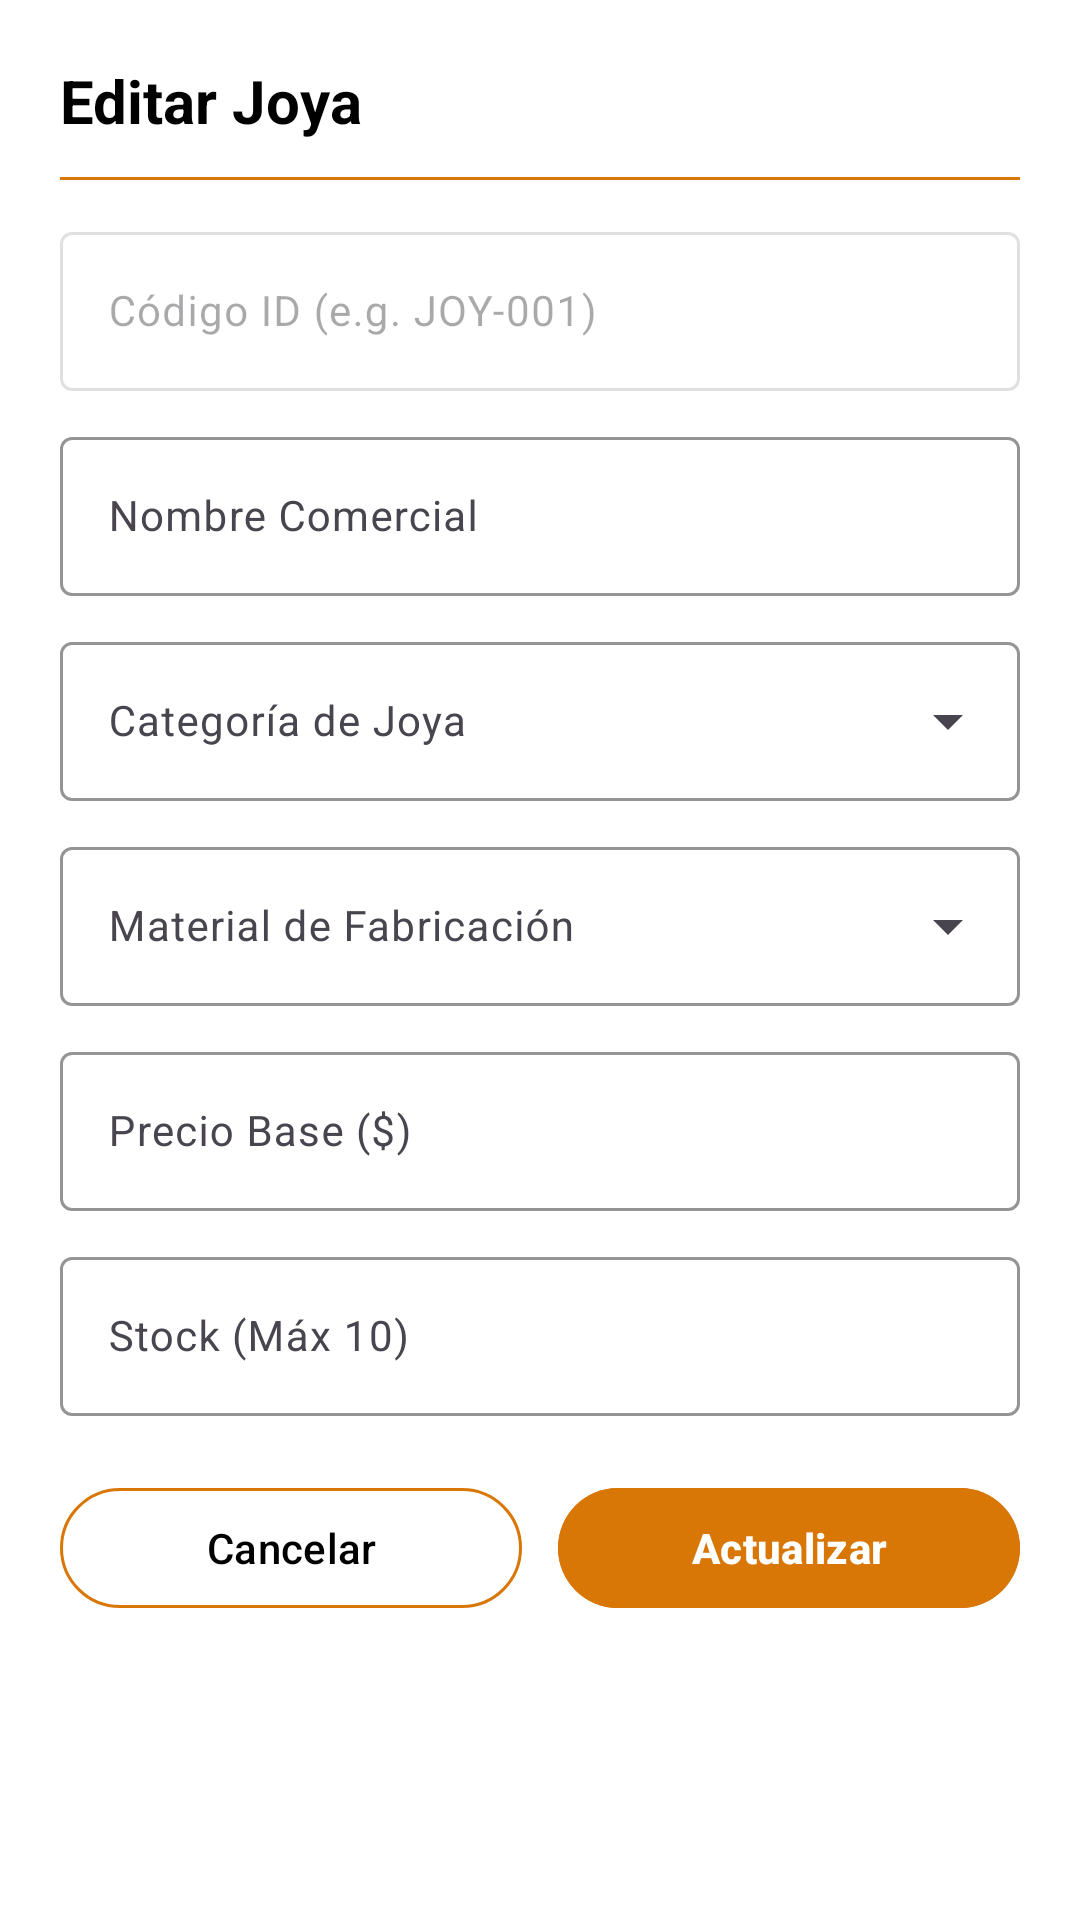

The Android layout XML behind this screen, and the referenced resources:
<!-- AndroidManifest.xml: application theme Theme.Joyeriayuosam -->
<!-- res/layout/dialog_editar_joya.xml -->
<?xml version="1.0" encoding="utf-8"?>
<ScrollView xmlns:android="http://schemas.android.com/apk/res/android"
    xmlns:app="http://schemas.android.com/apk/res-auto"
    xmlns:tools="http://schemas.android.com/tools"
    android:layout_width="match_parent"
    android:layout_height="wrap_content"
    android:background="@color/card_white">

    <LinearLayout
        android:layout_width="match_parent"
        android:layout_height="wrap_content"
        android:orientation="vertical"
        android:padding="20dp">

        <TextView
            android:layout_width="wrap_content"
            android:layout_height="wrap_content"
            android:text="@string/dialog_edit_title"
            android:textColor="@color/dialog_text_black"
            android:textSize="20sp"
            android:textStyle="bold" />

        <View
            android:layout_width="match_parent"
            android:layout_height="1dp"
            android:layout_marginVertical="12dp"
            android:background="@color/deep_gold" />

        
        <com.google.android.material.textfield.TextInputLayout
            style="@style/Widget.Material3.TextInputLayout.OutlinedBox"
            android:layout_width="match_parent"
            android:layout_height="wrap_content"
            android:enabled="false"
            android:hint="@string/label_id"
            app:boxStrokeColor="@color/deep_gold"
            app:hintTextColor="@color/dialog_text_black">

            <com.google.android.material.textfield.TextInputEditText
                android:id="@+id/etEditId"
                android:layout_width="match_parent"
                android:layout_height="wrap_content"
                android:textColor="@color/dialog_text_black"
                android:textSize="14sp" />
        </com.google.android.material.textfield.TextInputLayout>

        
        <com.google.android.material.textfield.TextInputLayout
            style="@style/Widget.Material3.TextInputLayout.OutlinedBox"
            android:layout_width="match_parent"
            android:layout_height="wrap_content"
            android:layout_marginTop="10dp"
            android:hint="@string/label_nombre"
            app:boxStrokeColor="@color/deep_gold"
            app:hintTextColor="@color/dialog_text_black">

            <com.google.android.material.textfield.TextInputEditText
                android:id="@+id/etEditNombre"
                android:layout_width="match_parent"
                android:layout_height="wrap_content"
                android:inputType="textCapWords"
                android:textColor="@color/dialog_text_black"
                android:textSize="14sp" />
        </com.google.android.material.textfield.TextInputLayout>

        
        <com.google.android.material.textfield.TextInputLayout
            style="@style/Widget.Material3.TextInputLayout.OutlinedBox.ExposedDropdownMenu"
            android:layout_width="match_parent"
            android:layout_height="wrap_content"
            android:layout_marginTop="10dp"
            android:hint="@string/label_categoria"
            app:boxStrokeColor="@color/deep_gold"
            app:hintTextColor="@color/dialog_text_black">

            <AutoCompleteTextView
                android:id="@+id/actvEditCategoria"
                android:layout_width="match_parent"
                android:layout_height="wrap_content"
                android:inputType="none"
                android:textColor="@color/dialog_text_black"
                android:textSize="14sp" />
        </com.google.android.material.textfield.TextInputLayout>

        
        <com.google.android.material.textfield.TextInputLayout
            style="@style/Widget.Material3.TextInputLayout.OutlinedBox.ExposedDropdownMenu"
            android:layout_width="match_parent"
            android:layout_height="wrap_content"
            android:layout_marginTop="10dp"
            android:hint="@string/label_material"
            app:boxStrokeColor="@color/deep_gold"
            app:hintTextColor="@color/dialog_text_black">

            <AutoCompleteTextView
                android:id="@+id/actvEditMaterial"
                android:layout_width="match_parent"
                android:layout_height="wrap_content"
                android:inputType="none"
                android:textColor="@color/dialog_text_black"
                android:textSize="14sp" />
        </com.google.android.material.textfield.TextInputLayout>

        
        <com.google.android.material.textfield.TextInputLayout
            style="@style/Widget.Material3.TextInputLayout.OutlinedBox"
            android:layout_width="match_parent"
            android:layout_height="wrap_content"
            android:layout_marginTop="10dp"
            android:hint="@string/label_precio"
            app:boxStrokeColor="@color/deep_gold"
            app:hintTextColor="@color/dialog_text_black">

            <com.google.android.material.textfield.TextInputEditText
                android:id="@+id/etEditPrecio"
                android:layout_width="match_parent"
                android:layout_height="wrap_content"
                android:inputType="numberDecimal"
                android:textColor="@color/dialog_text_black"
                android:textSize="14sp" />
        </com.google.android.material.textfield.TextInputLayout>

        
        <com.google.android.material.textfield.TextInputLayout
            style="@style/Widget.Material3.TextInputLayout.OutlinedBox"
            android:layout_width="match_parent"
            android:layout_height="wrap_content"
            android:layout_marginTop="10dp"
            android:hint="@string/label_stock"
            app:boxStrokeColor="@color/deep_gold"
            app:hintTextColor="@color/dialog_text_black">

            <com.google.android.material.textfield.TextInputEditText
                android:id="@+id/etEditStock"
                android:layout_width="match_parent"
                android:layout_height="wrap_content"
                android:inputType="number"
                android:textColor="@color/dialog_text_black"
                android:textSize="14sp" />
        </com.google.android.material.textfield.TextInputLayout>

        
        <LinearLayout
            android:layout_width="match_parent"
            android:layout_height="wrap_content"
            android:layout_marginTop="20dp"
            android:orientation="horizontal">

            <com.google.android.material.button.MaterialButton
                android:id="@+id/btnCancelEdit"
                style="@style/Widget.Material3.Button.OutlinedButton"
                android:layout_width="0dp"
                android:layout_height="wrap_content"
                android:layout_marginEnd="6dp"
                android:layout_weight="1"
                android:text="@string/action_cancel"
                android:textColor="@color/dialog_text_black"
                app:strokeColor="@color/deep_gold" />

            <com.google.android.material.button.MaterialButton
                android:id="@+id/btnSaveEdit"
                android:layout_width="0dp"
                android:layout_height="wrap_content"
                android:layout_marginStart="6dp"
                android:layout_weight="1"
                android:backgroundTint="@color/deep_gold"
                android:text="@string/action_update"
                android:textColor="@color/white"
                android:textStyle="bold" />
        </LinearLayout>

    </LinearLayout>
</ScrollView>
<!-- resources referenced by this layout -->
<resources>
  <color name="card_white">#FFFFFF</color>
  <color name="deep_gold">#D97706</color>
  <color name="dialog_text_black">#000000</color>
  <color name="white">#FFFFFFFF</color>
  <string name="action_cancel">Cancelar</string>
  <string name="action_update">Actualizar</string>
  <string name="dialog_edit_title">Editar Joya</string>
  <string name="label_categoria">Categoría de Joya</string>
  <string name="label_id">Código ID (e.g. JOY-001)</string>
  <string name="label_material">Material de Fabricación</string>
  <string name="label_nombre">Nombre Comercial</string>
  <string name="label_precio">Precio Base ($)</string>
  <string name="label_stock">Stock (Máx 10)</string>
  <style name="Theme.Joyeriayuosam" parent="Base.Theme.Joyeriayuosam" />
  <style name="Base.Theme.Joyeriayuosam" parent="Theme.Material3.DayNight.NoActionBar">
          <item name="colorPrimary">@color/primary_dark_charcoal</item>
          <item name="colorOnPrimary">@color/white</item>
          <item name="colorSecondary">@color/deep_gold</item>
          <item name="colorOnSecondary">@color/white</item>
          <item name="colorTertiary">@color/warm_champagne</item>
          <item name="android:colorBackground">@color/pearl_background</item>
          <item name="colorSurface">@color/card_white</item>
          <item name="android:statusBarColor">@color/primary_dark_charcoal</item>
          <item name="android:windowLightStatusBar">false</item>
      </style>
  <color name="primary_dark_charcoal">#1C1917</color>
  <color name="warm_champagne">#F59E0B</color>
  <color name="pearl_background">#FAFAF9</color>
</resources>
